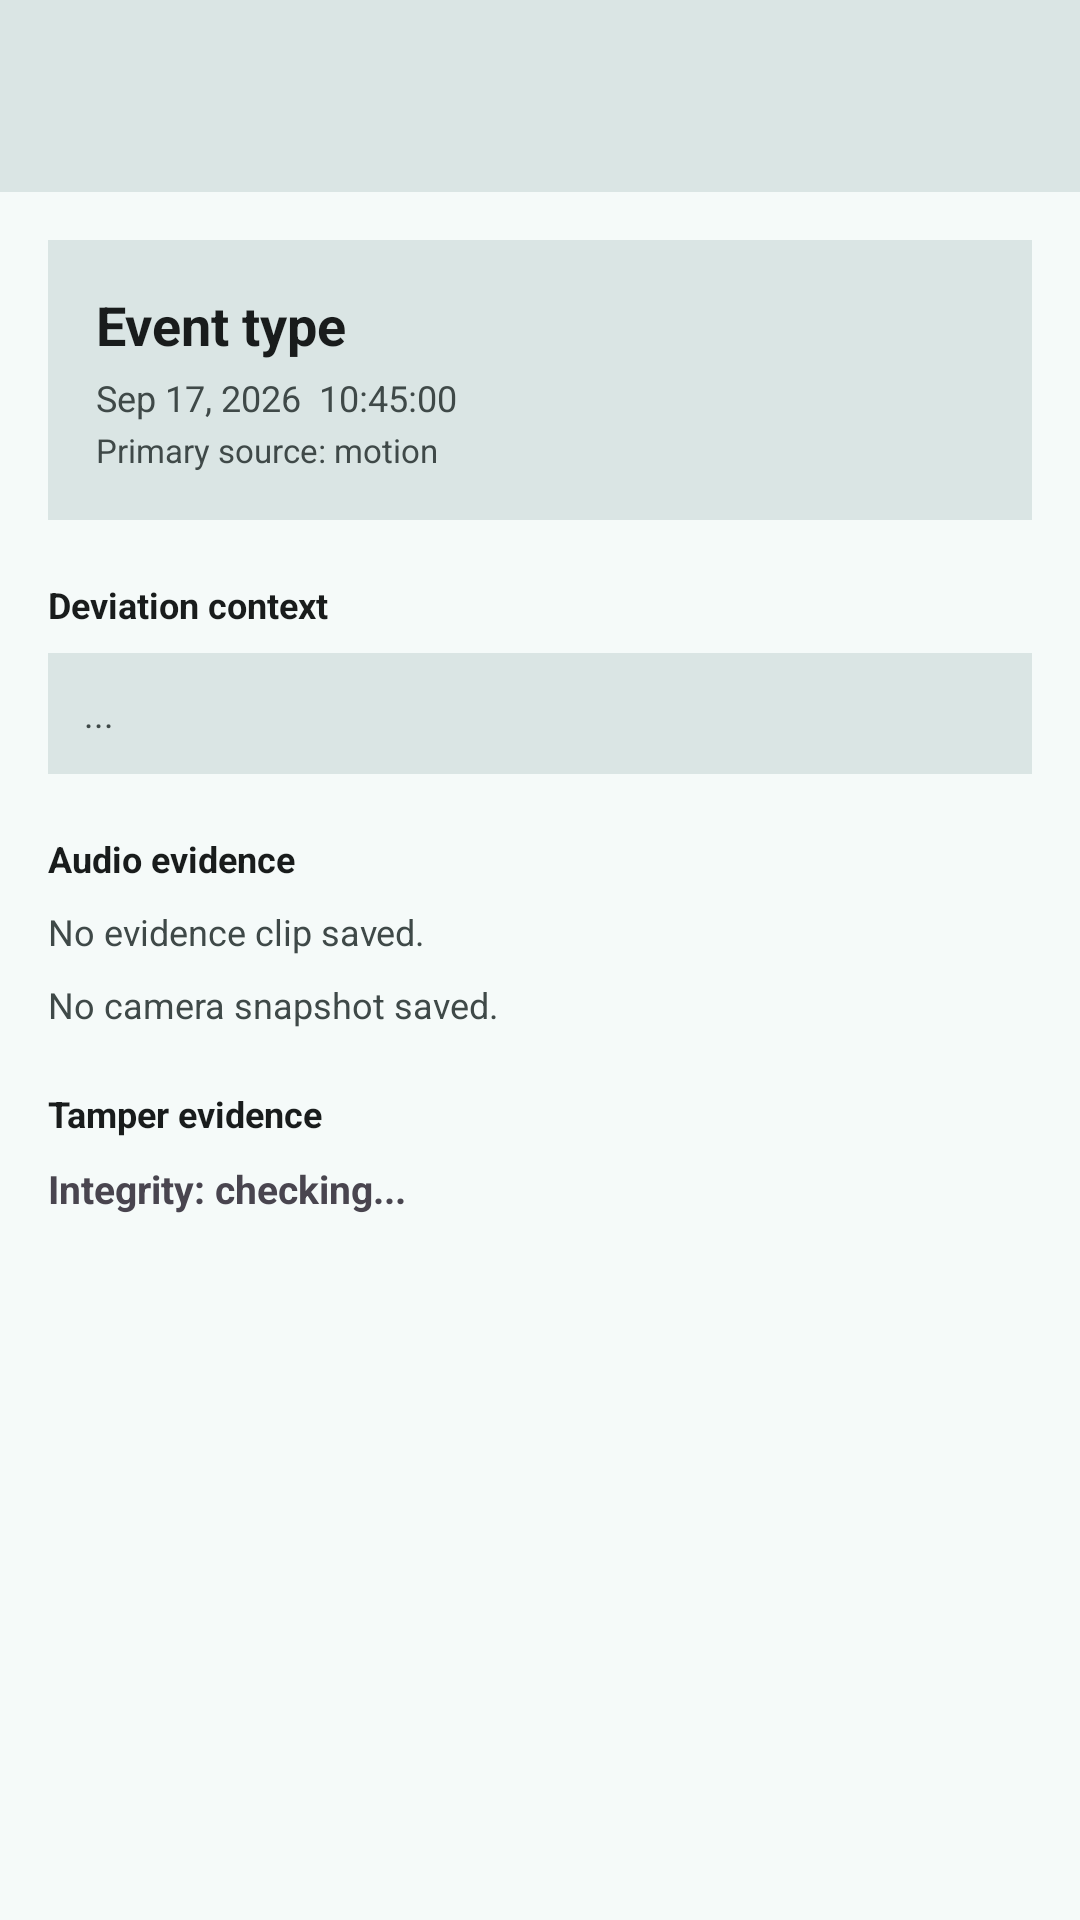

Layout XML and referenced resources for this Android screen:
<!-- AndroidManifest.xml: application theme Theme.TRACE -->
<!-- res/layout/activity_event_detail.xml -->
<?xml version="1.0" encoding="utf-8"?>
<LinearLayout xmlns:android="http://schemas.android.com/apk/res/android"
    xmlns:app="http://schemas.android.com/apk/res-auto"
    android:layout_width="match_parent"
    android:layout_height="match_parent"
    android:orientation="vertical"
    android:background="?attr/colorSurface">

    <com.google.android.material.appbar.MaterialToolbar
        android:id="@+id/toolbar"
        android:layout_width="match_parent"
        android:layout_height="?attr/actionBarSize"
        android:background="?attr/colorSurfaceVariant"
        app:titleTextColor="?attr/colorOnSurface"
        app:navigationIconTint="?attr/colorOnSurface" />

    <ScrollView
        android:layout_width="match_parent"
        android:layout_height="0dp"
        android:layout_weight="1">

    <LinearLayout
        android:layout_width="match_parent"
        android:layout_height="wrap_content"
        android:orientation="vertical"
        android:padding="16dp">

        
        <LinearLayout
            android:id="@+id/eventHeader"
            android:layout_width="match_parent"
            android:layout_height="wrap_content"
            android:orientation="vertical"
            android:padding="16dp"
            android:background="?attr/colorSurfaceVariant">

            <TextView
                android:id="@+id/tvEventType"
                android:layout_width="wrap_content"
                android:layout_height="wrap_content"
                android:textColor="?attr/colorOnSurface"
                android:textSize="18sp"
                android:textStyle="bold"
                android:text="Event type" />

            <TextView
                android:id="@+id/tvTimestamp"
                android:layout_width="wrap_content"
                android:layout_height="wrap_content"
                android:textColor="?attr/colorOnSurfaceVariant"
                android:textSize="12sp"
                android:layout_marginTop="4dp"
                android:text="Sep 17, 2026  10:45:00" />

            <TextView
                android:id="@+id/tvSource"
                android:layout_width="wrap_content"
                android:layout_height="wrap_content"
                android:textColor="?attr/colorOnSurfaceVariant"
                android:textSize="11sp"
                android:layout_marginTop="2dp"
                android:text="Primary source: motion" />

        </LinearLayout>

        
        <TextView
            android:layout_width="match_parent"
            android:layout_height="wrap_content"
            android:text="Deviation context"
            android:textColor="?attr/colorOnSurface"
            android:textSize="12sp"
            android:textStyle="bold"
            android:layout_marginTop="20dp"
            android:layout_marginBottom="8dp" />

        <TextView
            android:id="@+id/tvExplanation"
            android:layout_width="match_parent"
            android:layout_height="wrap_content"
            android:padding="12dp"
            android:textColor="?attr/colorOnSurfaceVariant"
            android:textSize="12sp"
            android:lineSpacingExtra="4dp"
            android:background="?attr/colorSurfaceVariant"
            android:text="..." />

        
        <TextView
            android:layout_width="match_parent"
            android:layout_height="wrap_content"
            android:text="Audio evidence"
            android:textColor="?attr/colorOnSurface"
            android:textSize="12sp"
            android:textStyle="bold"
            android:layout_marginTop="20dp"
            android:layout_marginBottom="8dp" />

        <TextView
            android:id="@+id/tvEvidenceStatus"
            android:layout_width="match_parent"
            android:layout_height="wrap_content"
            android:textColor="?attr/colorOnSurfaceVariant"
            android:textSize="12sp"
            android:text="No evidence clip saved." />

        <com.google.android.material.button.MaterialButton
            android:id="@+id/btnPlayEvidence"
            style="@style/Widget.Material3.Button"
            android:layout_width="match_parent"
            android:layout_height="wrap_content"
            android:layout_marginTop="8dp"
            android:text="Play evidence clip"
            android:textStyle="bold"
            android:visibility="gone" />

        
        <TextView
            android:id="@+id/tvPhotoStatus"
            android:layout_width="match_parent"
            android:layout_height="wrap_content"
            android:layout_marginTop="8dp"
            android:textColor="?attr/colorOnSurfaceVariant"
            android:textSize="12sp"
            android:text="No camera snapshot saved." />

        <com.google.android.material.button.MaterialButton
            android:id="@+id/btnViewPhoto"
            style="@style/Widget.Material3.Button"
            android:layout_width="match_parent"
            android:layout_height="wrap_content"
            android:layout_marginTop="8dp"
            android:text="View snapshot"
            android:textStyle="bold"
            android:visibility="gone" />

        <ImageView
            android:id="@+id/ivSnapshot"
            android:layout_width="match_parent"
            android:layout_height="wrap_content"
            android:layout_marginTop="8dp"
            android:adjustViewBounds="true"
            android:contentDescription="Evidence snapshot captured at the moment of the event"
            android:visibility="gone" />

        
        <TextView
            android:layout_width="match_parent"
            android:layout_height="wrap_content"
            android:text="Tamper evidence"
            android:textColor="?attr/colorOnSurface"
            android:textSize="12sp"
            android:textStyle="bold"
            android:layout_marginTop="20dp"
            android:layout_marginBottom="8dp" />

        <TextView
            android:id="@+id/tvHashStatus"
            android:layout_width="match_parent"
            android:layout_height="wrap_content"
            android:textSize="13sp"
            android:textStyle="bold"
            android:text="Integrity: checking..." />

        <TextView
            android:id="@+id/tvHashValue"
            android:layout_width="match_parent"
            android:layout_height="wrap_content"
            android:textColor="?attr/colorOnSurfaceVariant"
            android:textSize="11sp"
            android:layout_marginTop="4dp"
            android:layout_marginBottom="16dp"
            android:text="" />

    </LinearLayout>
    </ScrollView>
</LinearLayout>
<!-- resources referenced by this layout -->
<resources>
  <style name="Theme.TRACE" parent="Theme.Material3.DayNight.NoActionBar">
          
          <item name="colorPrimary">@color/light_primary</item>
          <item name="colorOnPrimary">@color/light_on_primary</item>
          <item name="colorPrimaryContainer">@color/light_primary_container</item>
          <item name="colorOnPrimaryContainer">@color/light_on_primary_container</item>
          <item name="colorSecondary">@color/light_secondary</item>
          <item name="colorOnSecondary">@color/light_on_secondary</item>
          <item name="colorSecondaryContainer">@color/light_secondary_container</item>
          <item name="colorOnSecondaryContainer">@color/light_on_secondary_container</item>
          <item name="colorTertiary">@color/light_tertiary</item>
          <item name="colorOnTertiary">@color/light_on_tertiary</item>
          <item name="colorTertiaryContainer">@color/light_tertiary_container</item>
          <item name="colorOnTertiaryContainer">@color/light_on_tertiary_container</item>
          <item name="colorError">@color/light_error</item>
          <item name="colorOnError">@color/light_on_error</item>
          <item name="colorErrorContainer">@color/light_error_container</item>
          <item name="colorOnErrorContainer">@color/light_on_error_container</item>
          <item name="colorSurface">@color/light_surface</item>
          <item name="colorOnSurface">@color/light_on_surface</item>
          <item name="colorSurfaceVariant">@color/light_surface_variant</item>
          <item name="colorOnSurfaceVariant">@color/light_on_surface_variant</item>
          <item name="colorSurfaceInverse">@color/light_inverse_surface</item>
          <item name="colorOnSurfaceInverse">@color/light_inverse_on_surface</item>
          <item name="colorPrimaryInverse">@color/light_inverse_primary</item>
          <item name="colorOutline">@color/light_outline</item>
          <item name="colorOutlineVariant">@color/light_outline_variant</item>
          <item name="android:colorBackground">@color/light_surface</item>
          <item name="android:windowBackground">@color/light_surface</item>
          <item name="android:statusBarColor">@color/light_surface_container</item>
          <item name="android:navigationBarColor">@color/light_surface_container</item>
      </style>
  <color name="light_primary">#006D6D</color>
  <color name="light_on_primary">#FFFFFF</color>
  <color name="light_primary_container">#6FF7F6</color>
  <color name="light_on_primary_container">#002020</color>
  <color name="light_secondary">#4A6363</color>
  <color name="light_on_secondary">#FFFFFF</color>
  <color name="light_secondary_container">#CCE8E8</color>
  <color name="light_on_secondary_container">#051F1F</color>
  <color name="light_tertiary">#4D5F71</color>
  <color name="light_on_tertiary">#FFFFFF</color>
  <color name="light_tertiary_container">#D1E4F9</color>
  <color name="light_on_tertiary_container">#081C2B</color>
  <color name="light_error">#BA1A1A</color>
  <color name="light_on_error">#FFFFFF</color>
  <color name="light_error_container">#FFDAD6</color>
  <color name="light_on_error_container">#410002</color>
  <color name="light_surface">#F5FAF9</color>
  <color name="light_on_surface">#191C1C</color>
  <color name="light_surface_variant">#DAE5E4</color>
  <color name="light_on_surface_variant">#3F4948</color>
  <color name="light_inverse_surface">#2D3131</color>
  <color name="light_inverse_on_surface">#EFF4F3</color>
  <color name="light_inverse_primary">#4FDADA</color>
  <color name="light_outline">#6F7979</color>
  <color name="light_outline_variant">#BEC9C8</color>
  <color name="light_surface_container">#E9EFEE</color>
</resources>
